The GitHub repository Suneesh-Vinayaga/pneumonia-detection contains a labelled image folder "dataset_segmented" with 2 categories: normal, pneumonia. Examples follow, each with its label.

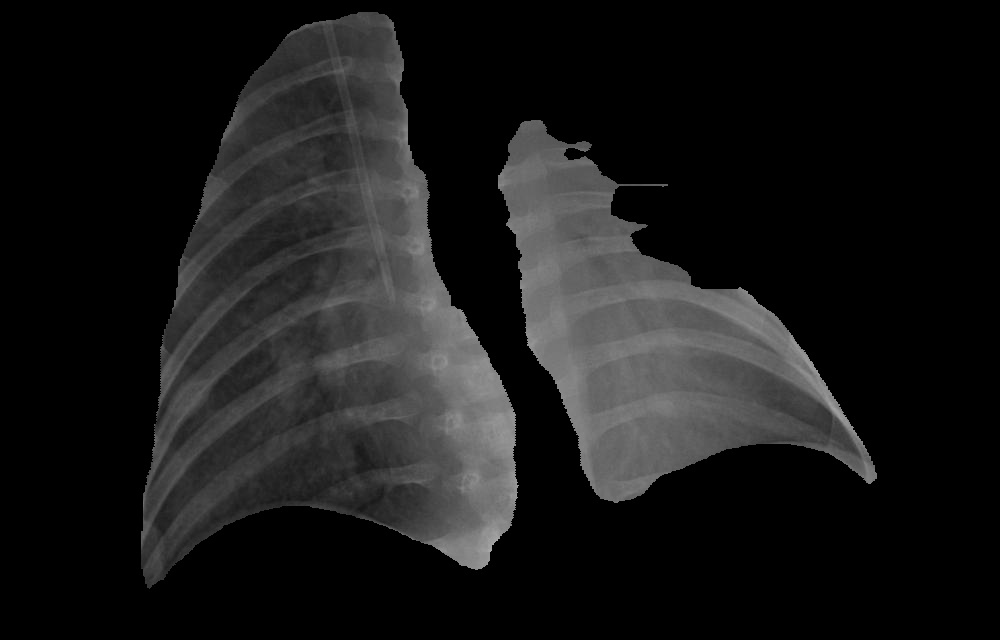
Label: pneumonia

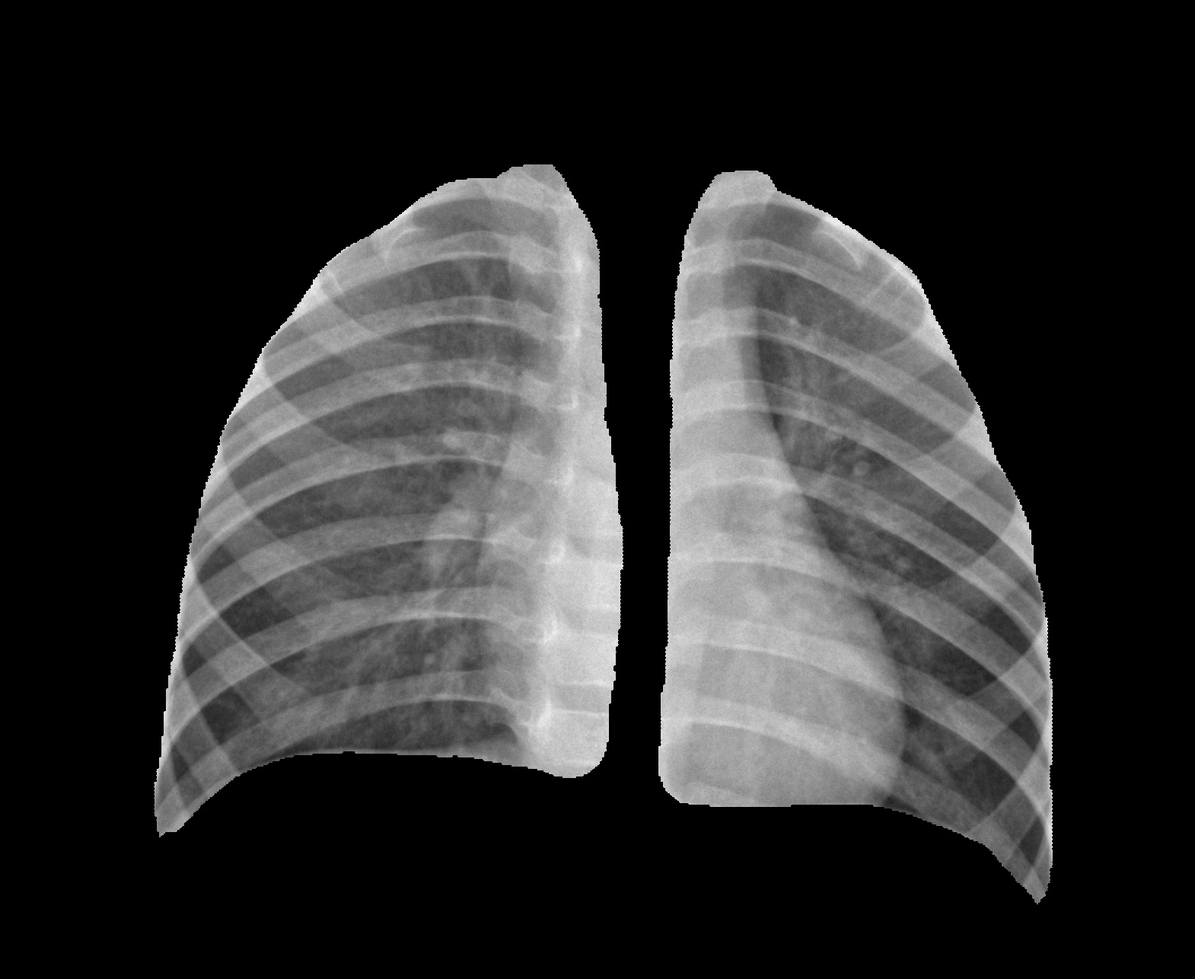
Label: normal

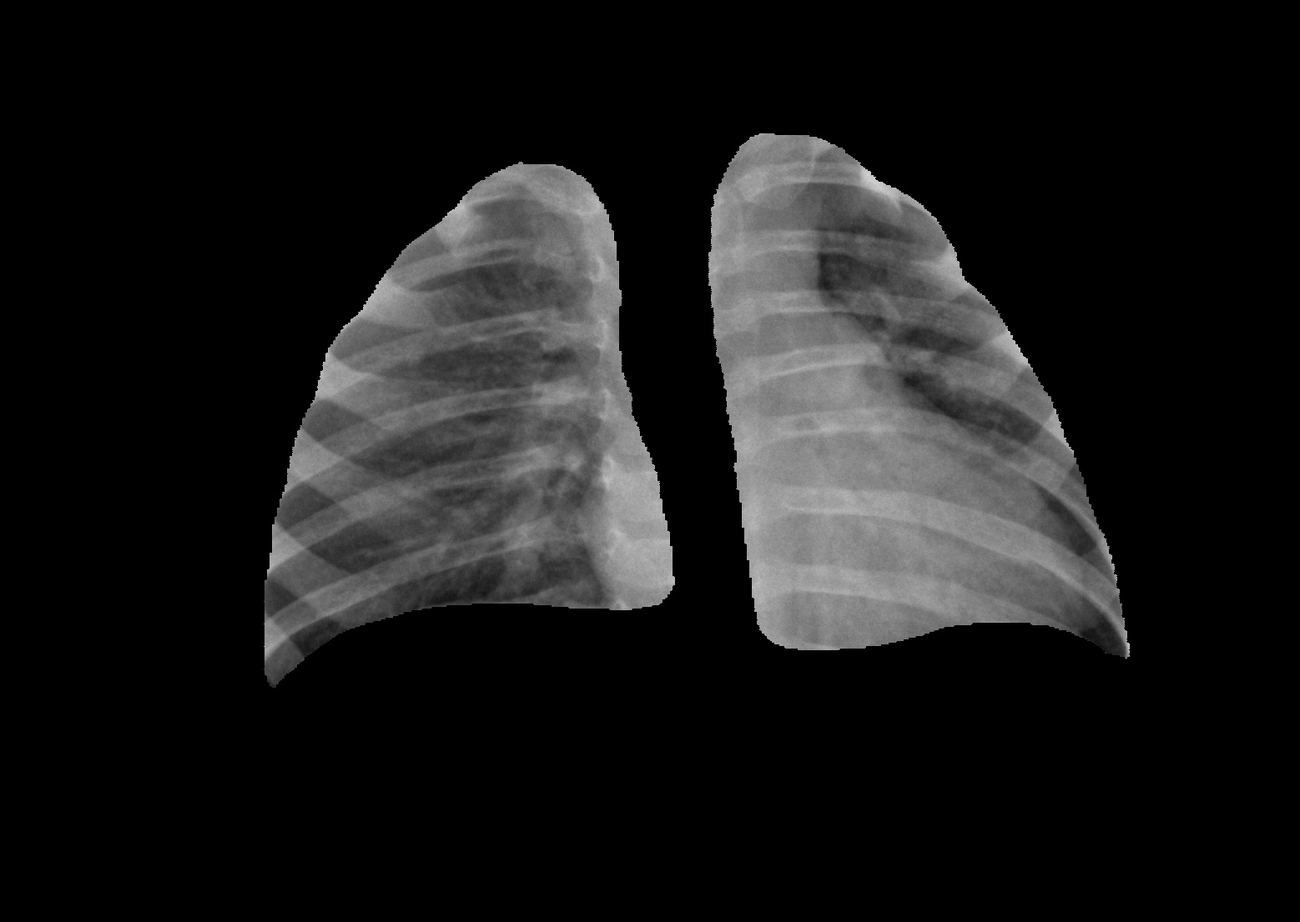
Label: normal

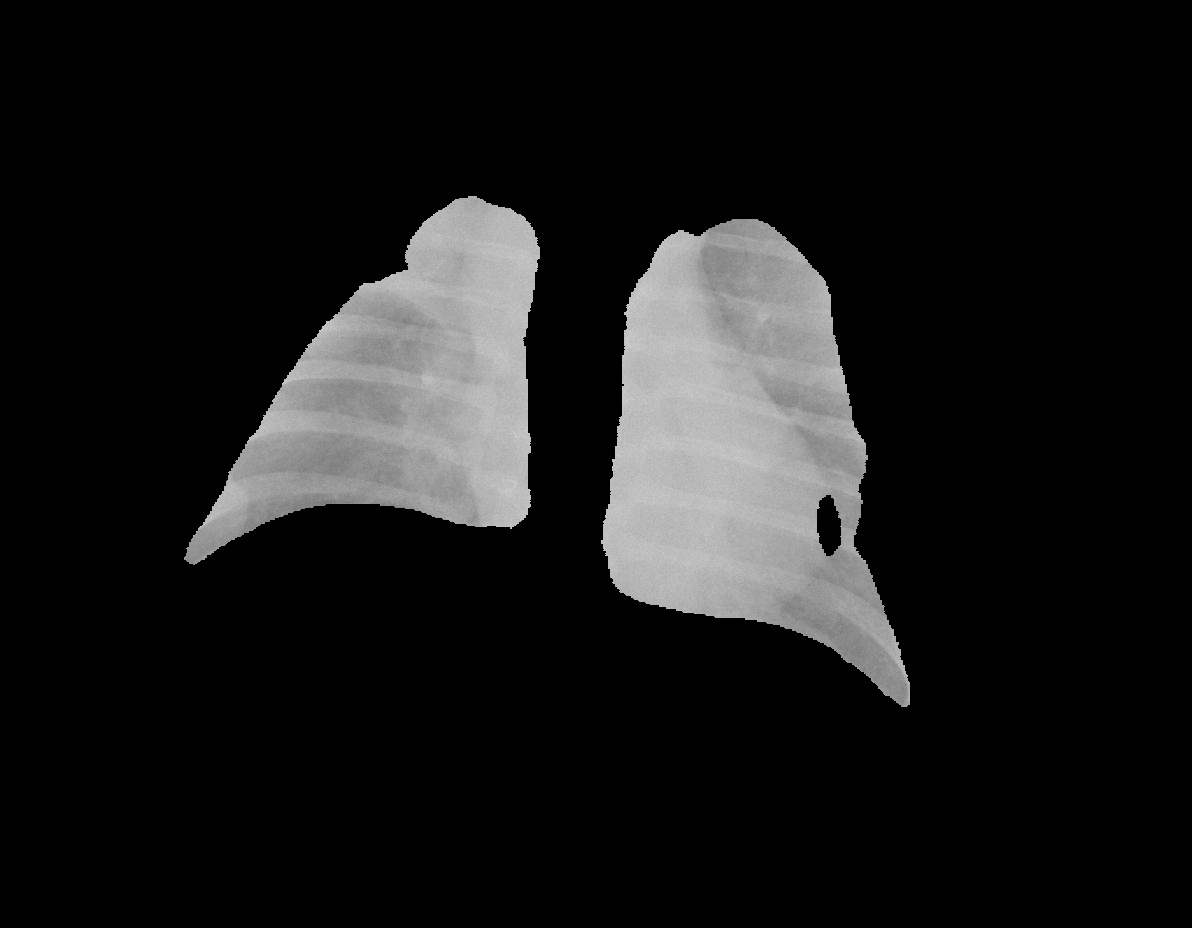
Label: pneumonia

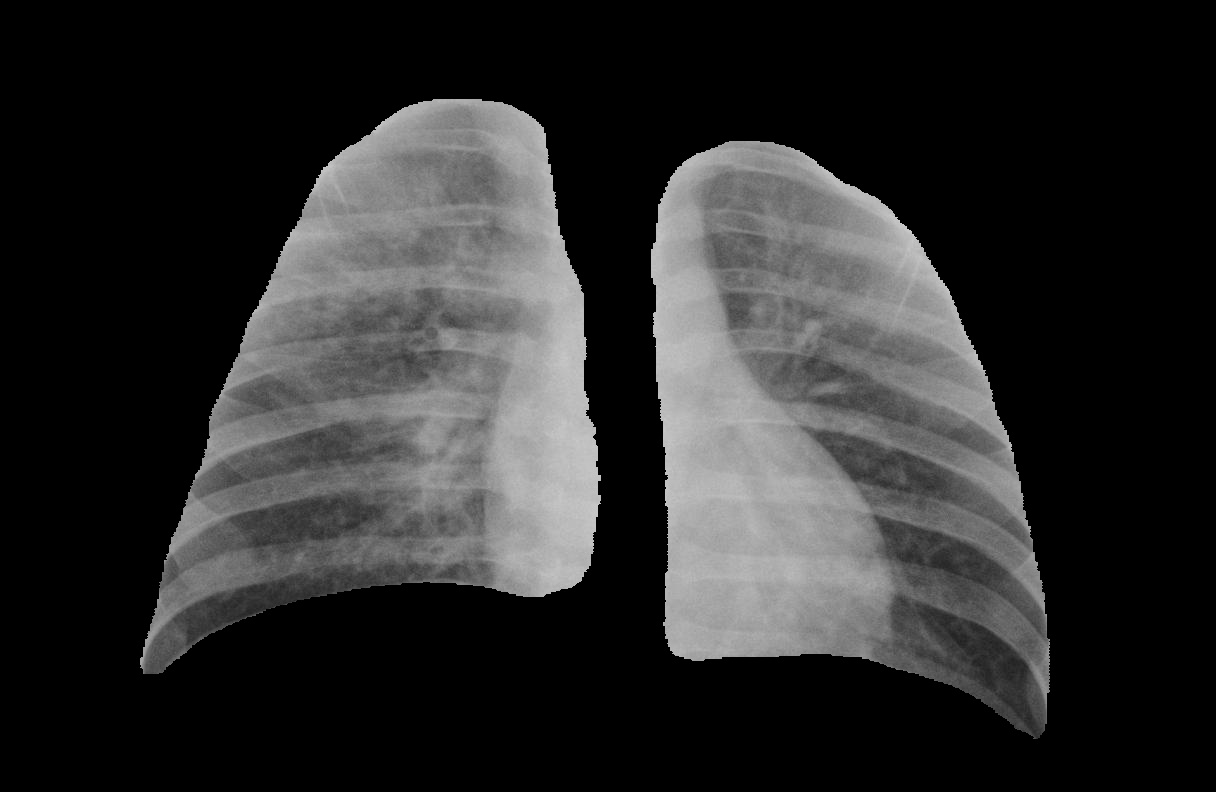
Label: pneumonia

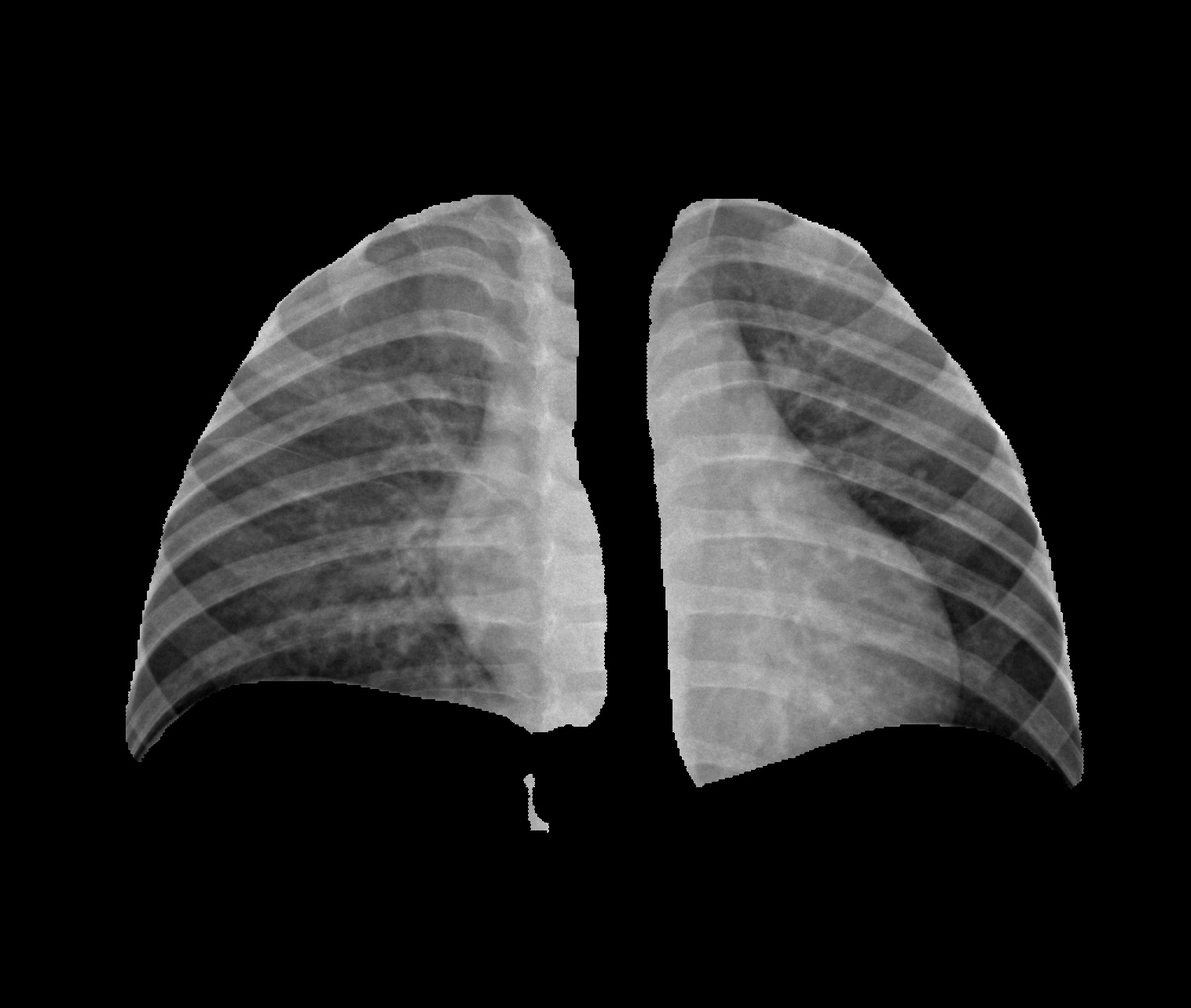
Label: normal
